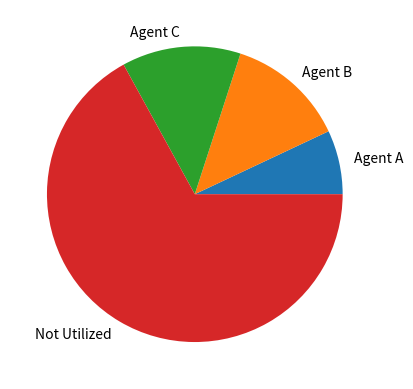
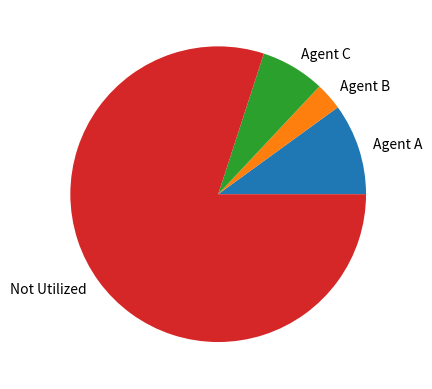
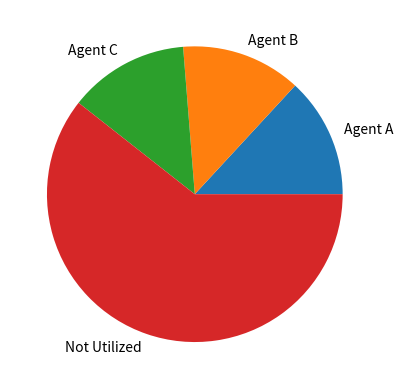
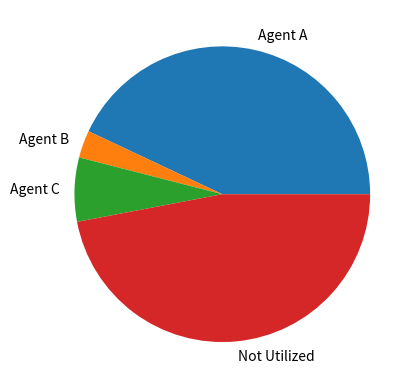

These figures' Python source, in order:
from matplotlib import pyplot

class Agent:
	'''Agent class, represents each one of the players that want a certain amount of each resource'''
	def __init__(self, id, *demands) -> None:
		self.id = id 
		'''ID to identify the agents'''
		self.demand_vec = (demands)
		'''Demand vector of agent'''
		self.group_num = self.demand_vec.index(max(self.demand_vec))
		'''Which group does this agent belong to? The group is which resource this agent desires the most'''
	
	def get_demand(self, resource_num):
		return self.demand_vec[resource_num]

	def lowest_demand(self):
		return self.demand_vec[self.group_num]
	
	def __str__(self) -> str:
		return self.id

class Resource:
	'''Resource class, represents the resources we share among agents. '''
	def __init__(self, name = "Resource") -> None:
		self.name = name
		self.utilizers = {} #key is agent value is amount of resource given
		self.utilization_rate = 0
		self.remaining = 1

	def utilize(self, agent, amount):
		agent_id = agent.id
		if agent_id in self.utilizers:
			self.utilizers[agent_id] += amount
		else:
			self.utilizers[agent_id] = amount
		self.utilization_rate = sum([self.utilizers[k] for k in self.utilizers])
		self.remaining = 1-self.utilization_rate
	
	def visualize(self, unique=False):
		labels = [f"Agent {u}" for u in self.utilizers]
		amounts = [round(self.utilizers[u]*100) for u in self.utilizers]
		labels.append("Not Utilized")
		amounts.append(round((1-self.utilization_rate)*100))
		pyplot.figure(self.name + "1" if unique else self.name)
		pyplot.pie(amounts, labels=labels)
	
	def get_utilization(self, agent):
		return self.utilizers[agent.id]

	def __str__(self):
		return self.name

class Group:
	def __init__(self, resource_num) -> None:
		self.resource_num = resource_num
		self.agents = []
	
	def add_agent(self, agent: Agent):
		self.agents.append(agent)

	def total_value(self):
		res = 0.0
		for a in self.agents:
			res += a.demand_vec[self.resource_num]
		return res

	def smallest_agents_of_resource(self, resource_num) -> list:
		current_min = 10000000.0 #arbitrarily large number
		current_agents = []
		smallest = None
		for a in self.agents:
			if a.get_demand(resource_num) < current_min:
				current_min = a.get_demand(resource_num)
				smallest = a
		for a in self.agents:
			if a.get_demand(resource_num) == smallest.get_demand(resource_num):
				current_agents.append(a)
		return current_agents

	def length(self):
		return len(self.agents)

class Algorithm:
	'''Algorithm class, represents the base of a resource allocation algorithm'''
	nor : int #number_of_resources
	n : int #number_of_agents
	resources = []
	agents = []
	groups = []

	def __init__(self, number_of_resources = 2, number_of_agents = 3) -> None:
		self.nor = number_of_resources
		self.n = number_of_agents
	
	def share_function(self):
		'''the function that shares resources'''
		#initially, give everyone 1/n of their demand
		for a in self.agents:
			for j,d in enumerate(a.demand_vec):
				self.resources[j].utilize(a,d/self.n)

	def group_agents(self, verbose : bool = False):
		self.groups = [Group(i) for i in range(self.nor)]
		for a in range(self.n):
			self.groups[self.agents[a].group_num].add_agent(self.agents[a])
		if verbose:
			for i in range(self.nor):
				print(f"Group {self.resources[i]}:")
				for k in self.groups[i]:
					print(k)
	
	def lowest_group(self):
		current_group = None
		current_min_value = 1000000000.0 #arbitrarily large number
		for i in range(self.nor):
			g = self.groups[i]
			if g.total_value() < current_min_value:
				current_min_value = g.length()
				current_group = g
		return current_group
		"""
		current_group = None
		current_min_value = 1000000000.0 #arbitrarily large number
		for i in range(self.nor):
			g = self.groups[i]
			if g.total_value() < current_min_value:
				current_min_value = g.total_value()
				current_group = g
		return current_group
		"""

	def print_res(self):
		for r in self.resources:
			print(r)

	def show_resources(self, unique=False):
		for r in self.resources:
			r.visualize(unique)

class UNB(Algorithm):
	'''UNB algorithm stands for UNBalanced. When groups are unbalanced, only increase the share of the agent with lowest share in the smallest group.'''
	def __init__(self, number_of_resources=2, number_of_agents=3) -> None:
		super().__init__(number_of_resources, number_of_agents)

	def share_function(self):
		super().share_function() #Give everyone 1/n of their demand to satisfy SI.
		super().group_agents() #Group agents
		#self.lesser = self.lowest_group() #which group is the lesser one (0 for group 1, 1 for group 2)

	#UNB algorithim when group 1 is bigger
	def step2group1(self):
		'''when group 1 is bigger we look at group 2 and give resource 1 to the smallest agents of group 2'''
		#find the agents with the smallest fraction share of resource 1 in group 2
		lesser = self.lowest_group()
		#need to find new smallest agent each iteration
		P = lesser.smallest_agents_of_resource(1)
		for a in P:
			print(a)
		
		#self.smallestFrac = self.lesser.utilizers[smallestAgent]
		#p = []
		#for agent in self.lesser.agents:
		#	if self.resources[0].utilizers[agent] == self.smallestFrac:
		#		p.append(agent)
		
		#calculate the rates
		
		#this one we find the smallest agent of resource 1 thats not in P (basically the second lowest frac) minus the smallest frac in P
		n_subP = [a for a in self.agents if a not in P]
	
		minAgentVal = float("inf") #smallest agent outside of P
		for agent in n_subP:
			if self.resources[0].get_utilization(agent) < minAgentVal:
				minAgentVal = self.resources[0].get_utilization(agent)
		s0 = minAgentVal - self.resources[0].get_utilization(P[0])
		s1 = self.resources[0].remaining / len(P) 
		#denominator for s2
		s2_denom = 0
		for j in P:
			cur = 1.0 / j.demand_vec[0]
			s2_denom += cur
		s2 = self.resources[1].remaining / s2_denom	
		print(s0,s1,s2)
		s = min(s0,s1,s2)
		for agent in P:
			#increase agents share by some rate
			self.resources[0].utilize(agent, s)
			self.resources[1].utilize(agent, s/agent.get_demand(0))
		return self.agents
	
	#the UNB algorithim when group 2 is bigger basically the same method as above but switch the numbers 
	def step2group2(self):
		#find the agents with the smallest fraction share of resource 1 in group 2
		lesser = self.lowest_group()
		#need to find new smallest agent each iteration
		P = lesser.smallest_agents_of_resource(0)
		for a in P:
			print(a)
		
		#self.smallestFrac = self.lesser.utilizers[smallestAgent]
		#p = []
		#for agent in self.lesser.agents:
		#	if self.resources[0].utilizers[agent] == self.smallestFrac:
		#		p.append(agent)
		
		#calculate the rates
		
		#this one we find the smallest agent of resource 1 thats not in P (basically the second lowest frac) minus the smallest frac in P
		n_subP = [a for a in self.agents if a not in P]
		
		minAgentVal = float("inf") #smallest agent outside of P
		for agent in n_subP:
			if self.resources[1].get_utilization(agent) < minAgentVal:
				minAgentVal = self.resources[1].get_utilization(agent)
		s0 = minAgentVal - self.resources[1].get_utilization(P[0])
		s1 = self.resources[1].remaining / len(P) 
		#denominator for s2
		s2_denom = 0
		for j in P:
			cur = 1.0 / j.demand_vec[1]
			s2_denom += cur
		s2 = self.resources[1].remaining / s2_denom
		print(s0,s1,s2)
		s = min(s0,s1,s2)
		for agent in P:
			#increase agents share by some rate
			self.resources[1].utilize(agent, s)
			self.resources[0].utilize(agent, s/agent.get_demand(1))
		return self.agents
		
	
	def share_function(self):
		super().share_function() #Give everyone 1/n of their demand to satisfy EF.
		super().group_agents() #Group the agents based on their most demanded resource.
		
	def process(self):
		for i in range(10):#while self.resources[0].remaining > 0 and self.resources[1].remaining > 0.2:
			#if group1 bigger
			if self.groups[0].length() > self.groups[1].length():
				self.step2group1()
			else:
				self.step2group2()


class BAL(Algorithm):
	'''BAL algorithm stands for BALanced. When groups are balanced, increase the share of the smallest in both groups'''
	def __init__(self, number_of_resources=2, number_of_agents=3) -> None:
		super().__init__(number_of_resources, number_of_agents)
	
	def share_function(self):
		super().share_function() #Give everyone 1/n of their demand to satisfy EF.

		self.groups = [[] for _ in range(self.nor)]
		for r in range(self.n):
			self.groups[self.agents[r].group_num].append(self.agents[r])
		for i in range(self.nor):
			print(f"Group {self.resources[i]}:")
			for k in self.groups[i]:
				print(k)

	def calcStep():
		return 

	def step2(self):

		while self.resources[0].remaining > 0 and self.resources[1].remaining > 0:
			
			#find the agents with the smallest fraction share of resource 1 in group 2
			p1,p2 = [],[]
			#need to find new smallest agent each iteration
			smallestAgent = self.lesser.smallest_agent()
			self.smallestFrac = self.lesser.utilizers[smallestAgent]
			p = []
			for agent in self.lesser.agents:
				if self.resources[0].utilizers[agent] == self.smallestFrac:
					p.append(agent)
				
			#calculate the rates
			
			
			s1,s2 = self.calcStep()
			for k in [0,1]:
				if k == 0:
					for agent in p1:
						self.resource[0]
						self.resource[1]

			for agent in p:
				#increase agents share by some rate
				self.resources[give].utilizers[agent] += s
				#decrement overall resource by the rate 
				self.resources[0].remaining -= s
				self.resources[1].remaining -= (s/self.resources[0].utilizers[agent])
			
		return self.agents

		super().group_agents() #Group the agents based on their most demanded resource.


class BALStar(BAL):
	def __init__(self, number_of_resources=2, number_of_agents=3) -> None:
		super().__init__(number_of_resources, number_of_agents)
		self.groups = []
	
	def share_function(self):
		super().share_function() #Give everyone 1/n of their demand to satisfy EF.
		self.groups = [[] for _ in range(self.nor)]
		for r in range(self.n):
			self.groups[self.agents[r].group_num].append(self.agents[r])
		for i in range(self.nor):
			print(f"Group {self.resources[i]}:")
			for k in self.groups[i]:
				print(k)
	
	def calcStep():
		return 

	def step2():
		return


#TESTS BELOW

def alg_test():
	alg = Algorithm()
	alg.resources.append(Resource("CPU"))
	alg.resources.append(Resource("Memory"))
	alg.agents.append(Agent("A", 0.1,0.7))
	alg.agents.append(Agent("B", 1.0,0.3))
	alg.agents.append(Agent("C", 0.2,0.4))
	alg.share_function()
	alg.show_resources()

def unb_test():
	alg = UNB()
	alg.resources.append(Resource("CPU"))
	alg.resources.append(Resource("Memory"))
	alg.agents.append(Agent("A", 0.2,0.3))
	alg.agents.append(Agent("B", 0.4,0.1))
	alg.agents.append(Agent("C", 0.4,0.2))
	alg.share_function()
	alg.show_resources()
	for r in alg.resources:
		for i in r.utilizers:
			print("resource",r,"agent",i,r.utilizers[i])
	alg.process()
	for r in alg.resources:
		for i in r.utilizers:
			print("resource",r,"agent",i,r.utilizers[i])
	alg.show_resources(True)
	pyplot.show()

unb_test()